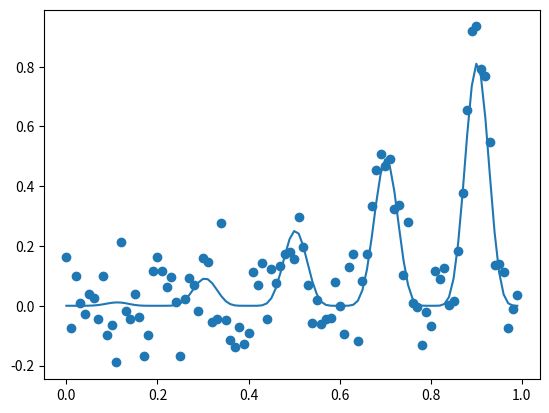

Python code for this plot:
#bayesian optimization implementation
from math import sin
from math import pi
from numpy import arange
from numpy import argmax
from numpy.random import normal
from matplotlib import pyplot
 
# objective function
def objective(x, noise=0.1):
    noise = normal(loc=0, scale=noise)
    return (x**2 * sin(5 * pi * x)**6.0) + noise
 
# grid-based sample of the domain [0,1]
X = arange(0, 1, 0.01)
# sample the domain without noise
y = [objective(x, 0) for x in X]
# sample the domain with noise
ynoise = [objective(x) for x in X]
# find best result
ix = argmax(y)
print('Optima: x=%.3f, y=%.3f' % (X[ix], y[ix]))
# plot the points with noise
pyplot.scatter(X, ynoise)
# plot the points without noise
pyplot.plot(X, y)
# show the plot
pyplot.show()